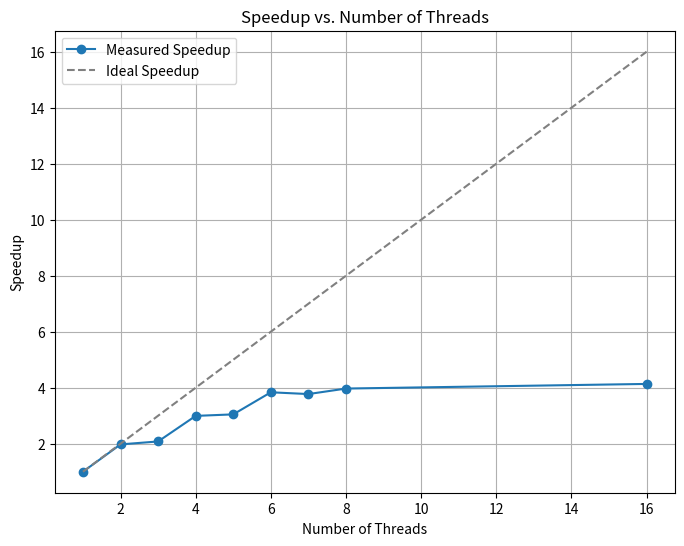

Write Python code to recreate this figure.
import matplotlib.pyplot as plt

# Thread counts
threads = [1, 2, 3, 4, 5, 6, 7, 8, 16]

# Execution times (Replace with your actual times)
execution_times = [543.08, 274.839, 261.011, 181.381, 178.170, 141.543, 143.910, 136.779, 131.324] 

# Compute speedup
speedup = [execution_times[0] / t for t in execution_times]

# Plot graph
plt.figure(figsize=(8,6))
plt.plot(threads, speedup, marker='o', linestyle='-', label='Measured Speedup')
plt.plot(threads, threads, linestyle='--', color='gray', label='Ideal Speedup')

plt.xlabel("Number of Threads")
plt.ylabel("Speedup")
plt.title("Speedup vs. Number of Threads")
plt.legend()
plt.grid()
plt.show()
